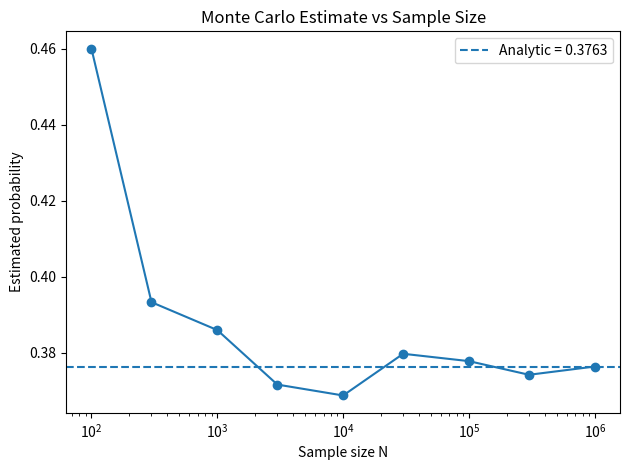

The script that saved this image:
import random
import math
import os
import matplotlib.pyplot as plt

analytic = 23 * math.pi / 192
random.seed(4560)

N_values = [
    100,
    300,
    1000,
    3000,
    10000,
    30000,
    100000,
    300000,
    1000000
]

estimates = []

for N in N_values:
    count = 0

    for _ in range(N):
        x = random.random()
        y = random.random()
        z = random.random()

        if x**2 + y**2 < z and z**2 > x*y:
            count += 1

    estimate = count / N
    estimates.append(estimate)

    print("N =", N, "estimate =", estimate)

print("analytic =", analytic)
print("final absolute error =", abs(estimates[-1] - analytic))

plt.plot(N_values, estimates, marker="o")

plt.axhline(
    analytic,
    linestyle="--",
    label=f"Analytic = {analytic:.4f}"
)

plt.xscale("log")
plt.xlabel("Sample size N")
plt.ylabel("Estimated probability")
plt.title("Monte Carlo Estimate vs Sample Size")
plt.legend()
plt.tight_layout()
os.makedirs("hw1", exist_ok=True)
plt.savefig("hw1/HW1_problem6.png", dpi=300, bbox_inches="tight")
plt.show()
